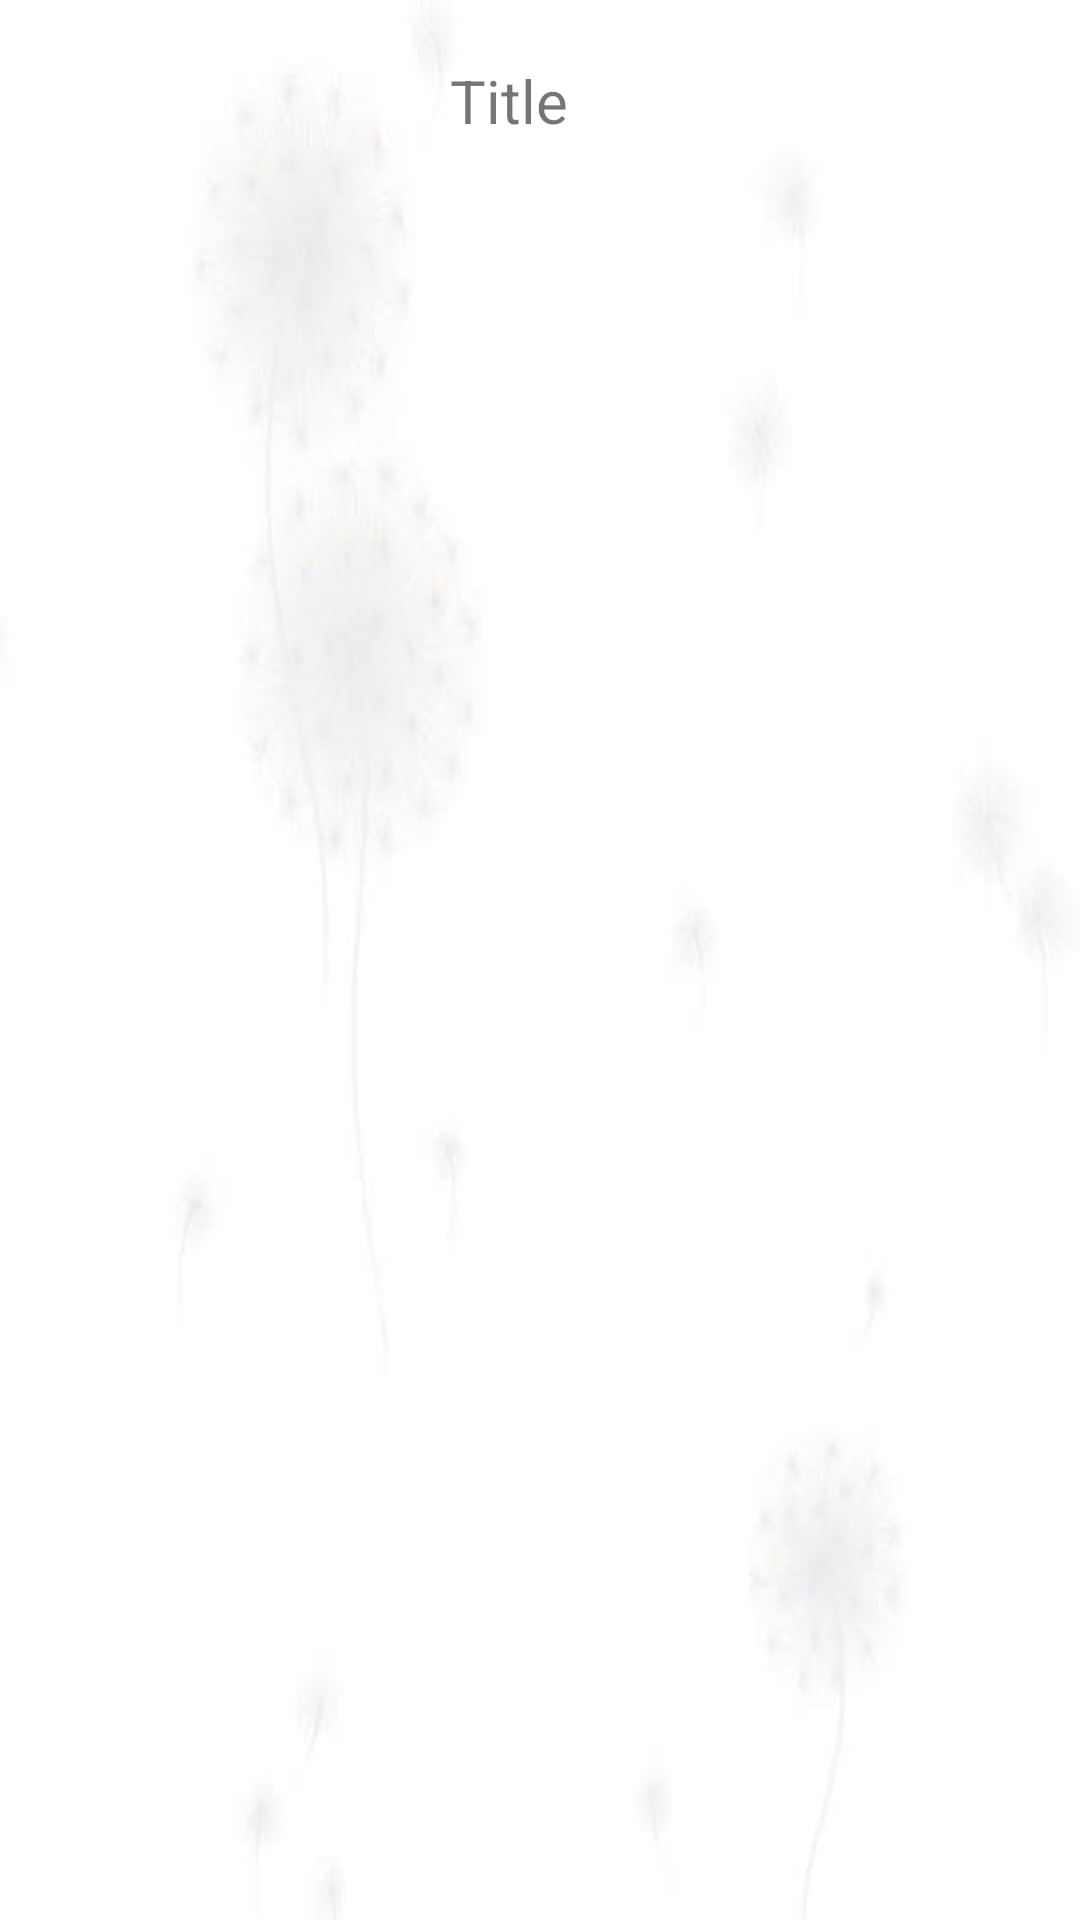

Here is an Android app screen rendered from its layout file. Give the layout XML and the strings, colors and styles it references.
<!-- AndroidManifest.xml: application theme AppTheme -->
<!-- res/layout/listtintuc.xml -->
<?xml version="1.0" encoding="utf-8"?>
<LinearLayout xmlns:android="http://schemas.android.com/apk/res/android"
    android:layout_width="match_parent"
    android:layout_height="match_parent"
    android:background="@drawable/bglist"
    android:orientation="horizontal">

    <ImageView
        android:id="@+id/img"
        android:layout_width="150dp"
        android:layout_height="150dp" />
    <TextView

        android:id="@+id/tvtitle"
        android:layout_width="match_parent"
        android:layout_height="wrap_content"
        android:layout_marginTop="20dp"
        android:text="Title"
        android:textSize="20dp" />
</LinearLayout>
<!-- resources referenced by this layout -->
<resources>
  <!-- drawable bglist: jpg bitmap (drawable, 28644 bytes) -->
  <style name="AppTheme" parent="Theme.AppCompat.Light.NoActionBar">
          
          <item name="colorPrimary">@color/bgToolbar</item>
          <item name="colorPrimaryDark">@color/colorPrimaryDark</item>
          <item name="colorAccent">@color/colorAccent</item>
      </style>
  <color name="bgToolbar">#0bbfe7</color>
  <color name="colorPrimaryDark">#303F9F</color>
  <color name="colorAccent">#FF4081</color>
</resources>
